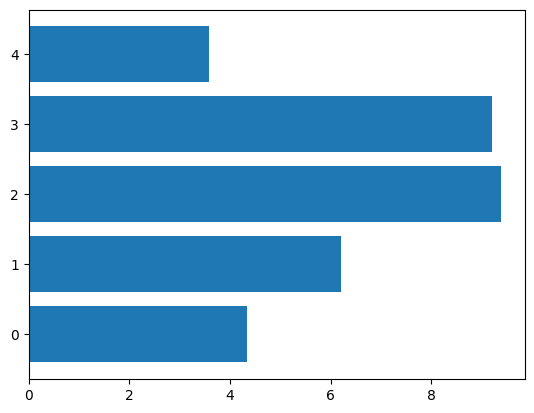

Write the Python code that produced this figure.
import matplotlib.pyplot as plt
plt.rcdefaults()
import numpy as np
import matplotlib.pyplot as plt

plt.rcdefaults()
fig, ax = plt.subplots()

y_data = np.arange(5)
x_data = 3 + 10 * np.random.rand(len(y_data))

ax.barh(y_data, x_data)
plt.show()
